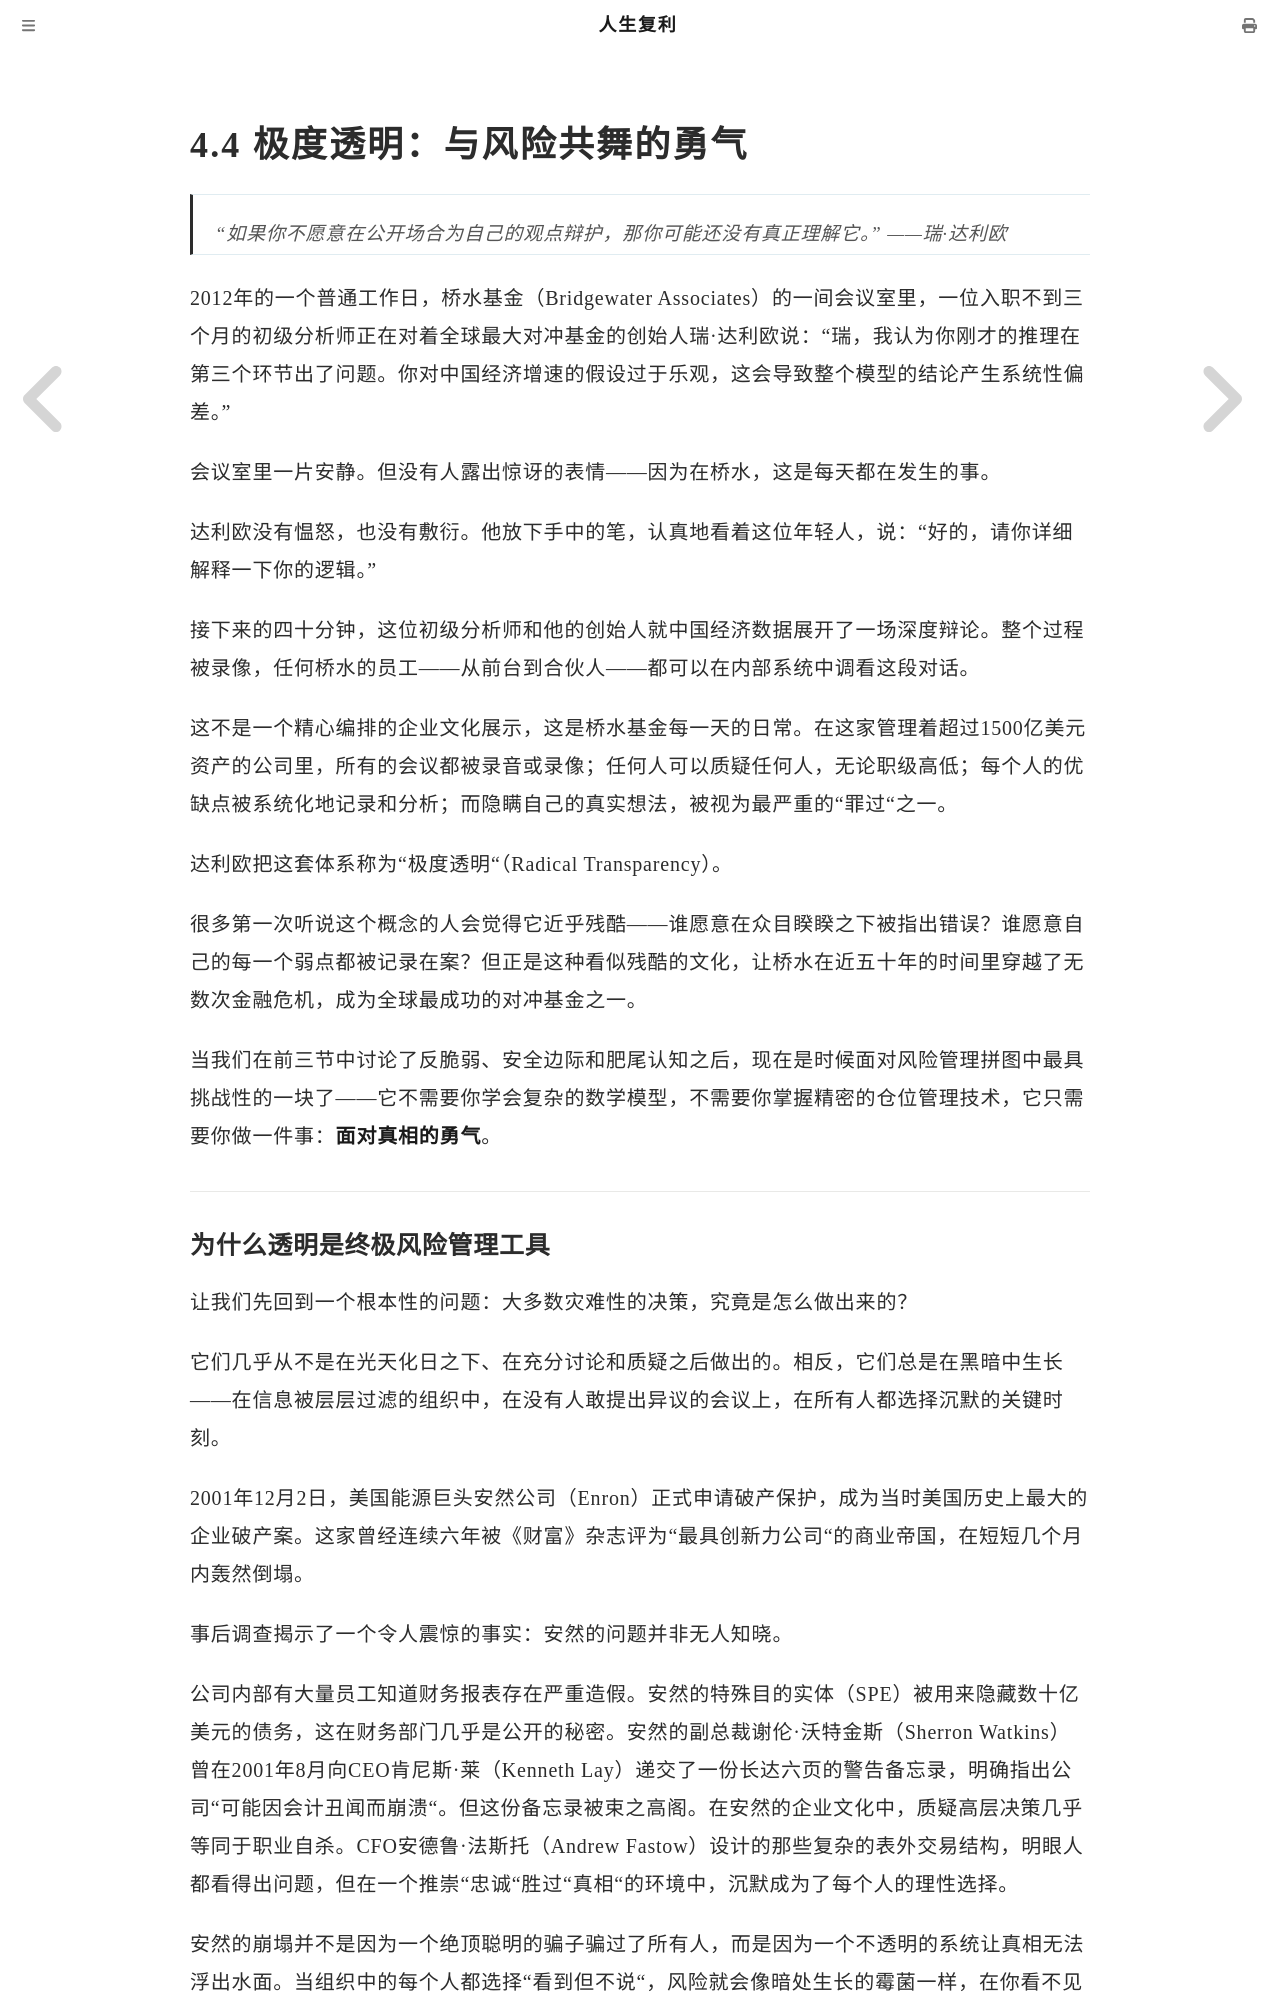

repository: mango766/life-compound-interest · page: ch04/s04.html · generator: mdbook

# 4.4 极度透明：与风险共舞的勇气

> "如果你不愿意在公开场合为自己的观点辩护，那你可能还没有真正理解它。"
> ——瑞·达利欧

2012年的一个普通工作日，桥水基金（Bridgewater Associates）的一间会议室里，一位入职不到三个月的初级分析师正在对着全球最大对冲基金的创始人瑞·达利欧说："瑞，我认为你刚才的推理在第三个环节出了问题。你对中国经济增速的假设过于乐观，这会导致整个模型的结论产生系统性偏差。"

会议室里一片安静。但没有人露出惊讶的表情——因为在桥水，这是每天都在发生的事。

达利欧没有愠怒，也没有敷衍。他放下手中的笔，认真地看着这位年轻人，说："好的，请你详细解释一下你的逻辑。"

接下来的四十分钟，这位初级分析师和他的创始人就中国经济数据展开了一场深度辩论。整个过程被录像，任何桥水的员工——从前台到合伙人——都可以在内部系统中调看这段对话。

这不是一个精心编排的企业文化展示，这是桥水基金每一天的日常。在这家管理着超过1500亿美元资产的公司里，所有的会议都被录音或录像；任何人可以质疑任何人，无论职级高低；每个人的优缺点被系统化地记录和分析；而隐瞒自己的真实想法，被视为最严重的"罪过"之一。

达利欧把这套体系称为"极度透明"（Radical Transparency）。

很多第一次听说这个概念的人会觉得它近乎残酷——谁愿意在众目睽睽之下被指出错误？谁愿意自己的每一个弱点都被记录在案？但正是这种看似残酷的文化，让桥水在近五十年的时间里穿越了无数次金融危机，成为全球最成功的对冲基金之一。

当我们在前三节中讨论了反脆弱、安全边际和肥尾认知之后，现在是时候面对风险管理拼图中最具挑战性的一块了——它不需要你学会复杂的数学模型，不需要你掌握精密的仓位管理技术，它只需要你做一件事：**面对真相的勇气**。

---
